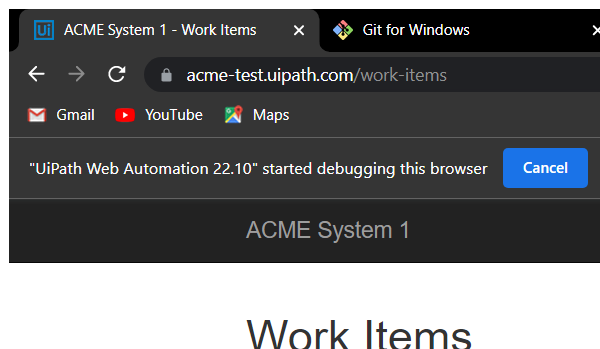
Workflow: ExtractWorkItems

Step 1: Attach Browser 'chrome.exe ACME' in window 'ACME System 1 - Work Items' (chrome.exe)

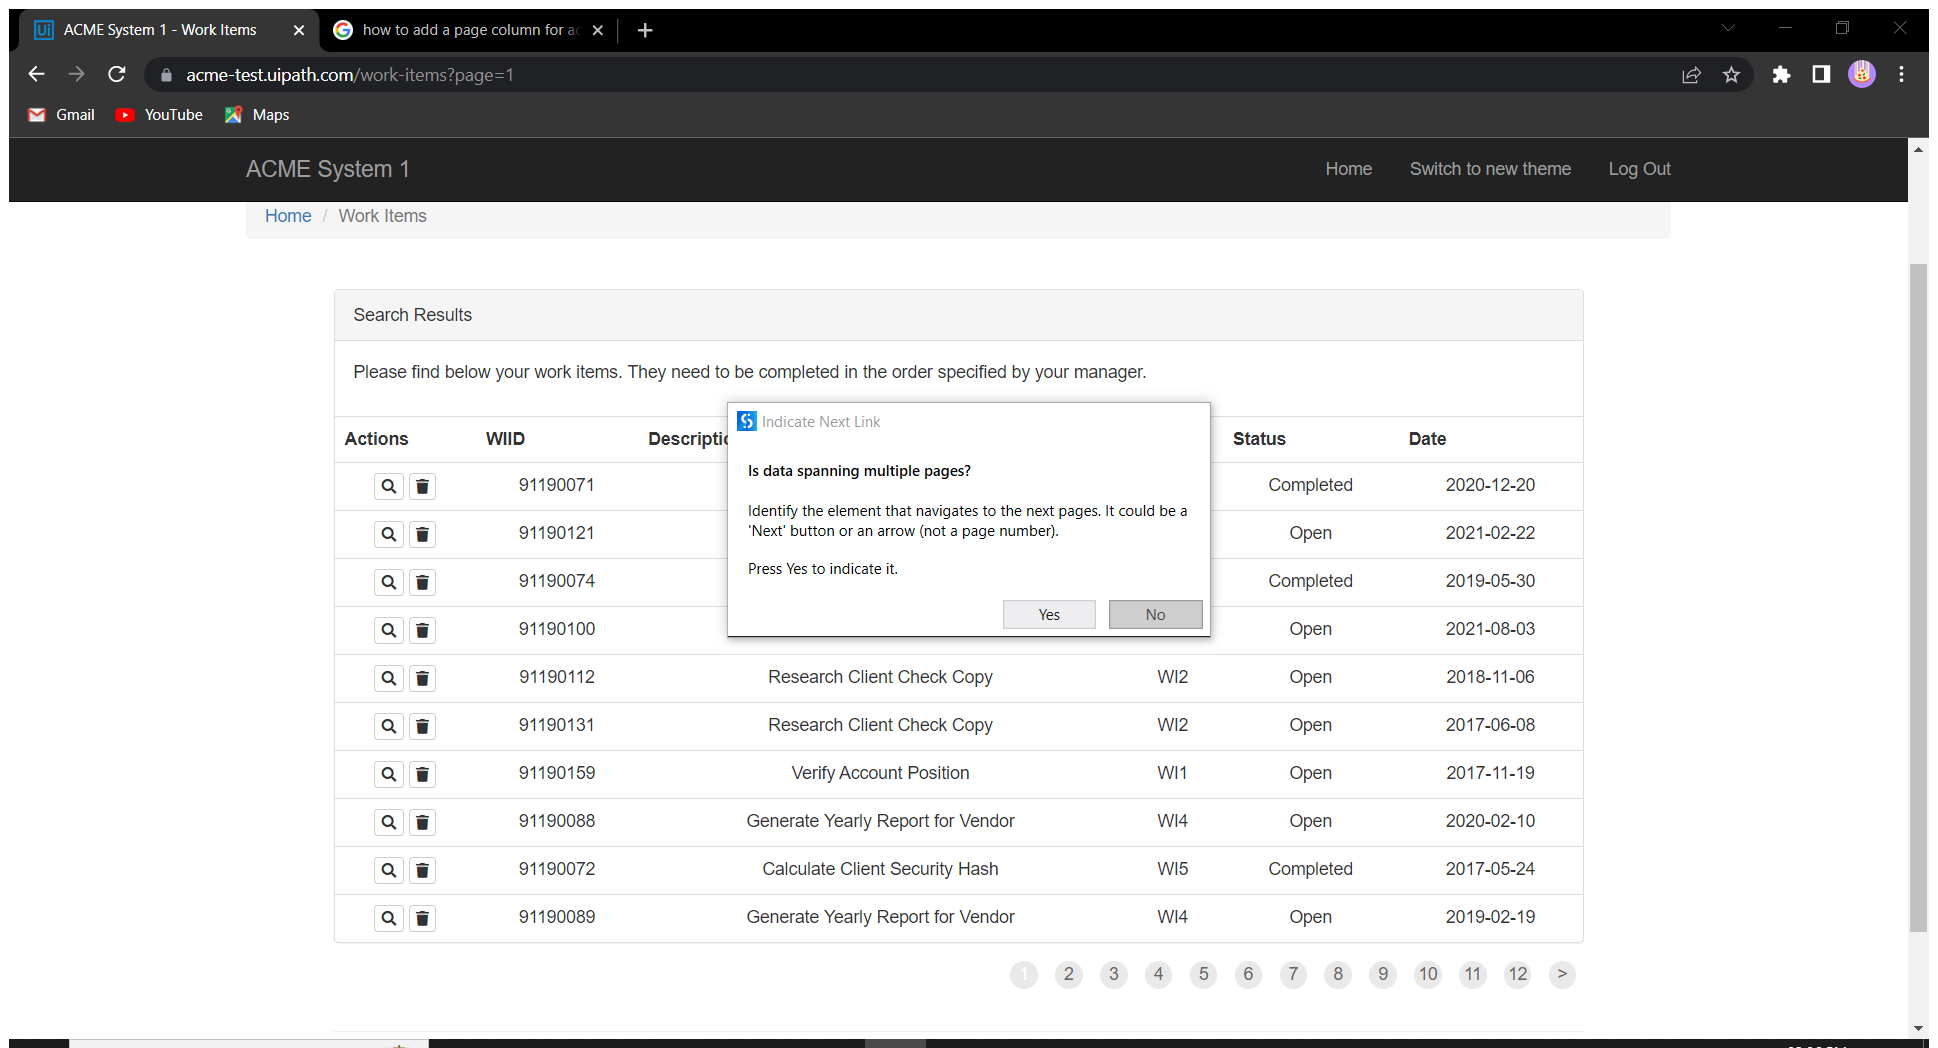
Step 2: Attach Browser 'ACMESyste Page' in window 'ACME System 1 - Work Items' (chrome.exe)

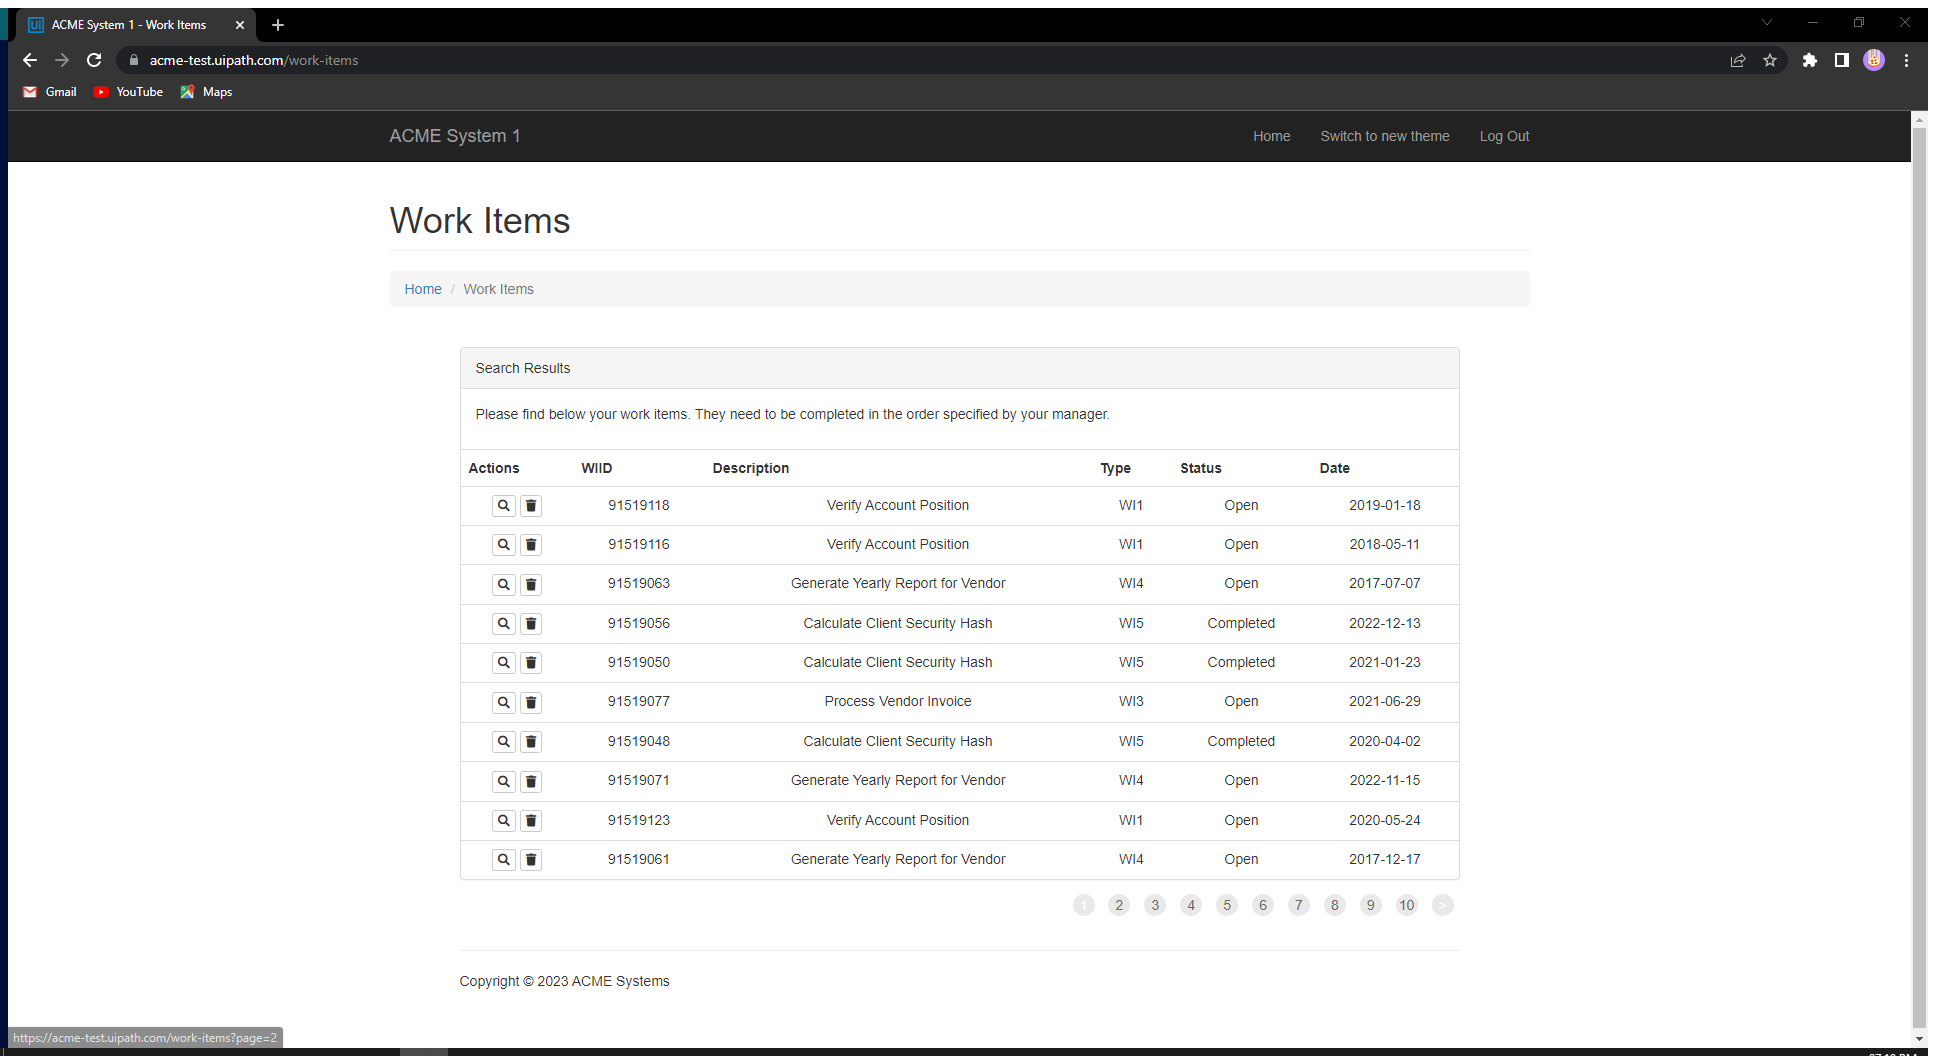
Step 3: Attach Browser 'ACMESyste Page' in window 'ACME System 1 - Work Items' (chrome.exe)

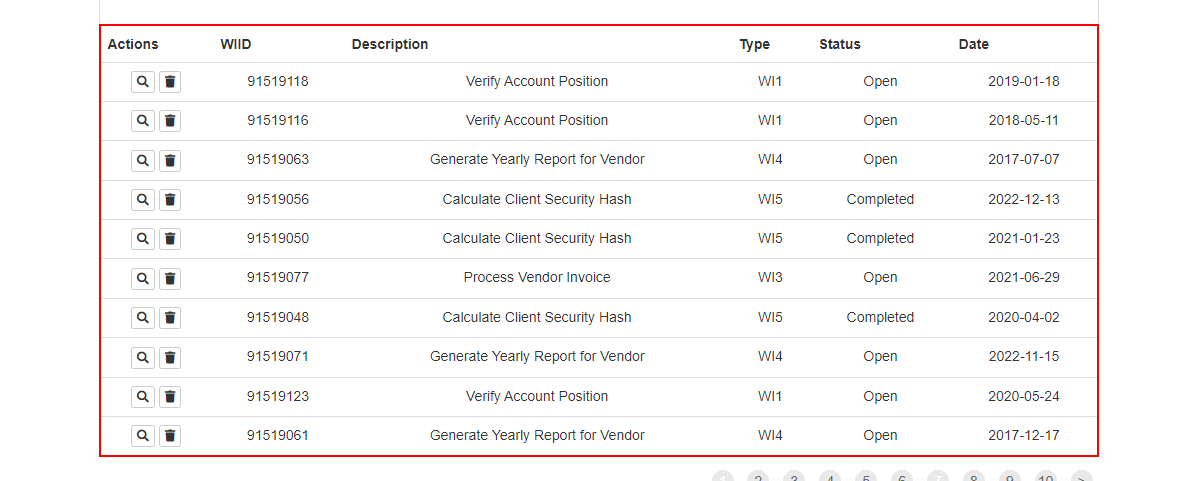
Step 4: get-text from the table